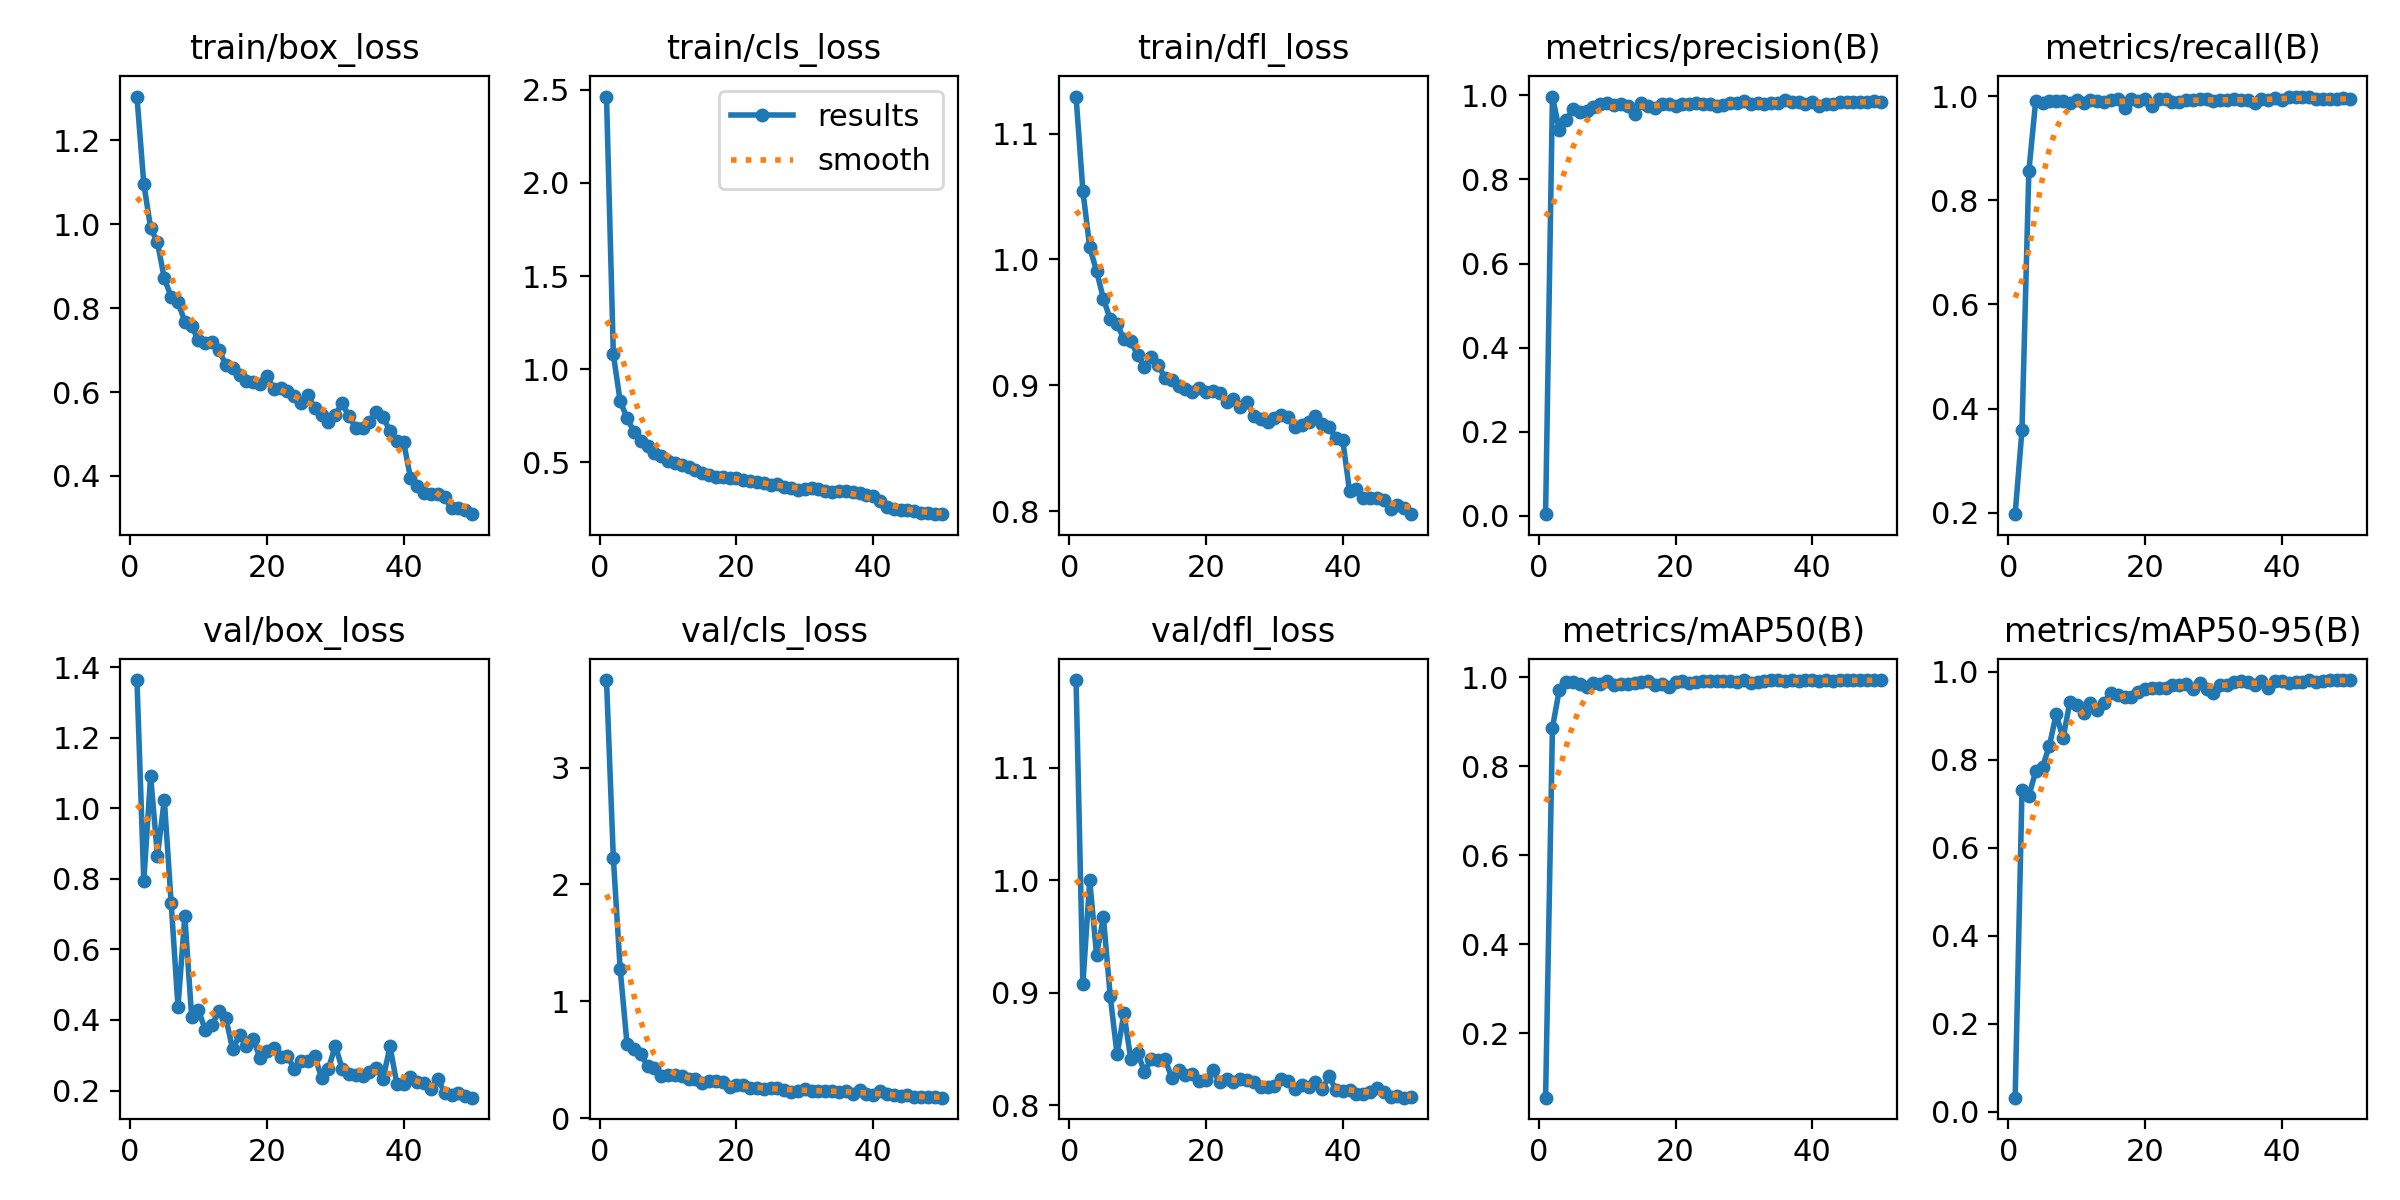

The data file committed next to this chart (first rows):
epoch, time, train/box_loss, train/cls_loss, train/dfl_loss, metrics/precision(B), metrics/recall(B), metrics/mAP50(B), metrics/mAP50-95(B), val/box_loss, val/cls_loss, val/dfl_loss, lr/pg0, lr/pg1, lr/pg2
1, 446.6, 1.305, 2.464, 1.129, 0.00387, 0.1969, 0.05503, 0.03217, 1.364, 3.749, 1.178, 0.05743, 0.00043, 0.00043
2, 922.1, 1.097, 1.08, 1.055, 0.9971, 0.359, 0.8864, 0.7302, 0.7936, 2.225, 0.9078, 0.01385, 0.0008528, 0.0008528
3, 1425, 0.9914, 0.8281, 1.01, 0.9176, 0.8558, 0.9722, 0.7179, 1.092, 1.276, 1, 0.0009604, 0.0009604, 0.0009604
4, 1878, 0.9568, 0.7401, 0.9909, 0.9411, 0.9908, 0.9892, 0.7734, 0.865, 0.6355, 0.9337, 0.0009406, 0.0009406, 0.0009406
5, 2356, 0.8712, 0.6645, 0.9688, 0.9664, 0.9881, 0.9909, 0.784, 1.025, 0.5965, 0.9672, 0.0009208, 0.0009208, 0.0009208
6, 2843, 0.8271, 0.6172, 0.9524, 0.9596, 0.9904, 0.985, 0.8312, 0.7329, 0.5507, 0.8969, 0.000901, 0.000901, 0.000901
7, 3339, 0.8148, 0.5879, 0.9489, 0.9626, 0.992, 0.9782, 0.9039, 0.4373, 0.4476, 0.8453, 0.0008812, 0.0008812, 0.0008812
8, 3831, 0.7677, 0.5492, 0.9365, 0.9714, 0.9903, 0.9872, 0.8488, 0.6948, 0.4319, 0.8817, 0.0008614, 0.0008614, 0.0008614
9, 4308, 0.7563, 0.5363, 0.9353, 0.9782, 0.9882, 0.986, 0.9308, 0.4086, 0.3659, 0.8416, 0.0008416, 0.0008416, 0.0008416
10, 4788, 0.7236, 0.5098, 0.9241, 0.9806, 0.9935, 0.9916, 0.9238, 0.4273, 0.368, 0.8465, 0.0008218, 0.0008218, 0.0008218
11, 5283, 0.7171, 0.4959, 0.9146, 0.9766, 0.987, 0.9821, 0.9054, 0.3716, 0.3664, 0.8301, 0.000802, 0.000802, 0.000802
12, 5751, 0.7201, 0.4869, 0.9226, 0.979, 0.9929, 0.986, 0.9289, 0.3869, 0.3649, 0.841, 0.0007822, 0.0007822, 0.0007822
13, 6289, 0.7006, 0.4781, 0.9163, 0.9741, 0.9916, 0.9854, 0.9123, 0.426, 0.3382, 0.8406, 0.0007624, 0.0007624, 0.0007624
14, 6857, 0.6644, 0.4606, 0.9059, 0.9549, 0.9885, 0.987, 0.9299, 0.4052, 0.3352, 0.8411, 0.0007426, 0.0007426, 0.0007426
15, 7677, 0.6576, 0.4416, 0.904, 0.9821, 0.9937, 0.9895, 0.9526, 0.3166, 0.3059, 0.8246, 0.0007228, 0.0007228, 0.0007228
16, 8201, 0.6411, 0.4351, 0.8998, 0.9742, 0.9951, 0.991, 0.9472, 0.3568, 0.3164, 0.8318, 0.000703, 0.000703, 0.000703
17, 8791, 0.626, 0.4239, 0.8971, 0.971, 0.978, 0.984, 0.9423, 0.3257, 0.3198, 0.827, 0.0006832, 0.0006832, 0.0006832
18, 9409, 0.624, 0.4199, 0.8945, 0.9799, 0.995, 0.9849, 0.9427, 0.3454, 0.3107, 0.828, 0.0006634, 0.0006634, 0.0006634
19, 10083, 0.6188, 0.4179, 0.8981, 0.9788, 0.992, 0.9797, 0.9544, 0.2924, 0.2718, 0.8221, 0.0006436, 0.0006436, 0.0006436
20, 10745, 0.6386, 0.4142, 0.8944, 0.9755, 0.995, 0.9906, 0.961, 0.3122, 0.2829, 0.823, 0.0006238, 0.0006238, 0.0006238
21, 11380, 0.6081, 0.4061, 0.8955, 0.9797, 0.982, 0.9926, 0.9625, 0.3201, 0.2822, 0.8317, 0.000604, 0.000604, 0.000604
22, 12058, 0.6086, 0.4032, 0.8941, 0.9802, 0.9955, 0.9878, 0.9625, 0.294, 0.2561, 0.8206, 0.0005842, 0.0005842, 0.0005842
23, 12710, 0.6032, 0.3937, 0.887, 0.981, 0.9952, 0.9908, 0.9632, 0.2975, 0.2599, 0.8236, 0.0005644, 0.0005644, 0.0005644
24, 13641, 0.5912, 0.39, 0.8894, 0.9795, 0.9893, 0.9915, 0.9702, 0.2612, 0.2479, 0.8208, 0.0005446, 0.0005446, 0.0005446
25, 14353, 0.5731, 0.38, 0.8828, 0.9792, 0.9892, 0.9927, 0.9705, 0.2823, 0.2602, 0.8237, 0.0005248, 0.0005248, 0.0005248
26, 15271, 0.5926, 0.3845, 0.887, 0.9734, 0.993, 0.9919, 0.9715, 0.2832, 0.2614, 0.8225, 0.000505, 0.000505, 0.000505
27, 16408, 0.5609, 0.3668, 0.8757, 0.9764, 0.9924, 0.9913, 0.9615, 0.2977, 0.2462, 0.8211, 0.0004852, 0.0004852, 0.0004852
28, 16852, 0.5452, 0.3631, 0.8736, 0.9806, 0.9952, 0.9921, 0.975, 0.2353, 0.2288, 0.8163, 0.0004654, 0.0004654, 0.0004654
29, 17297, 0.5275, 0.351, 0.8709, 0.9811, 0.9956, 0.9905, 0.9617, 0.2613, 0.2358, 0.8166, 0.0004456, 0.0004456, 0.0004456
30, 17741, 0.5464, 0.3577, 0.8736, 0.9872, 0.9907, 0.9942, 0.9526, 0.3276, 0.2491, 0.8169, 0.0004258, 0.0004258, 0.0004258
31, 18186, 0.5731, 0.3651, 0.8764, 0.9802, 0.9928, 0.9886, 0.9703, 0.2622, 0.2351, 0.8238, 0.000406, 0.000406, 0.000406
32, 18928, 0.5417, 0.3562, 0.8746, 0.9819, 0.9941, 0.9889, 0.9705, 0.2455, 0.2325, 0.8217, 0.0003862, 0.0003862, 0.0003862
33, 19409, 0.5151, 0.3445, 0.8666, 0.9791, 0.996, 0.9925, 0.9758, 0.2444, 0.2358, 0.8146, 0.0003664, 0.0003664, 0.0003664
34, 19924, 0.5142, 0.344, 0.8683, 0.9817, 0.9934, 0.9937, 0.9792, 0.2421, 0.2313, 0.8183, 0.0003466, 0.0003466, 0.0003466
35, 20600, 0.5281, 0.347, 0.8709, 0.9806, 0.994, 0.9933, 0.9764, 0.252, 0.2291, 0.8168, 0.0003268, 0.0003268, 0.0003268
36, 21153, 0.5526, 0.3494, 0.8757, 0.9889, 0.9868, 0.9929, 0.9702, 0.2638, 0.2317, 0.8204, 0.000307, 0.000307, 0.000307
37, 21599, 0.5398, 0.3395, 0.8696, 0.9833, 0.9945, 0.9935, 0.98, 0.2336, 0.2111, 0.8146, 0.0002872, 0.0002872, 0.0002872
38, 22047, 0.5068, 0.3349, 0.8665, 0.9835, 0.9931, 0.9919, 0.9626, 0.3251, 0.2429, 0.8258, 0.0002674, 0.0002674, 0.0002674
39, 22500, 0.4825, 0.324, 0.8582, 0.9785, 0.9976, 0.9933, 0.9798, 0.2196, 0.2078, 0.8138, 0.0002476, 0.0002476, 0.0002476
40, 22947, 0.4802, 0.3221, 0.8562, 0.985, 0.9934, 0.9935, 0.9785, 0.2195, 0.2024, 0.813, 0.0002278, 0.0002278, 0.0002278
41, 23383, 0.3953, 0.2919, 0.8157, 0.9752, 0.9983, 0.9912, 0.9737, 0.2384, 0.2295, 0.8133, 0.000208, 0.000208, 0.000208
42, 23819, 0.3752, 0.2634, 0.8174, 0.9784, 0.9998, 0.9933, 0.9776, 0.2241, 0.2056, 0.8104, 0.0001882, 0.0001882, 0.0001882
43, 24255, 0.3592, 0.2506, 0.81, 0.9801, 0.999, 0.993, 0.9774, 0.2225, 0.1973, 0.81, 0.0001684, 0.0001684, 0.0001684
44, 24692, 0.3579, 0.2453, 0.8105, 0.9832, 0.9993, 0.9938, 0.9811, 0.2043, 0.1914, 0.8121, 0.0001486, 0.0001486, 0.0001486
45, 25131, 0.3568, 0.2441, 0.8102, 0.985, 0.9942, 0.9938, 0.9778, 0.2321, 0.1968, 0.8154, 0.0001288, 0.0001288, 0.0001288
46, 25570, 0.3493, 0.2395, 0.8092, 0.985, 0.9944, 0.9936, 0.9799, 0.1941, 0.184, 0.812, 0.000109, 0.000109, 0.000109
47, 26009, 0.3229, 0.2283, 0.8019, 0.9843, 0.9944, 0.9933, 0.9806, 0.1877, 0.1789, 0.8076, 8.92e-05, 8.92e-05, 8.92e-05
48, 26449, 0.3226, 0.2289, 0.8047, 0.9844, 0.9944, 0.9935, 0.9809, 0.1939, 0.1833, 0.808, 6.94e-05, 6.94e-05, 6.94e-05
49, 26892, 0.3178, 0.2255, 0.8028, 0.9861, 0.9966, 0.9938, 0.9812, 0.1842, 0.1787, 0.8069, 4.96e-05, 4.96e-05, 4.96e-05
50, 27346, 0.3087, 0.2225, 0.7976, 0.9845, 0.9946, 0.9933, 0.981, 0.1797, 0.1763, 0.8072, 2.98e-05, 2.98e-05, 2.98e-05
